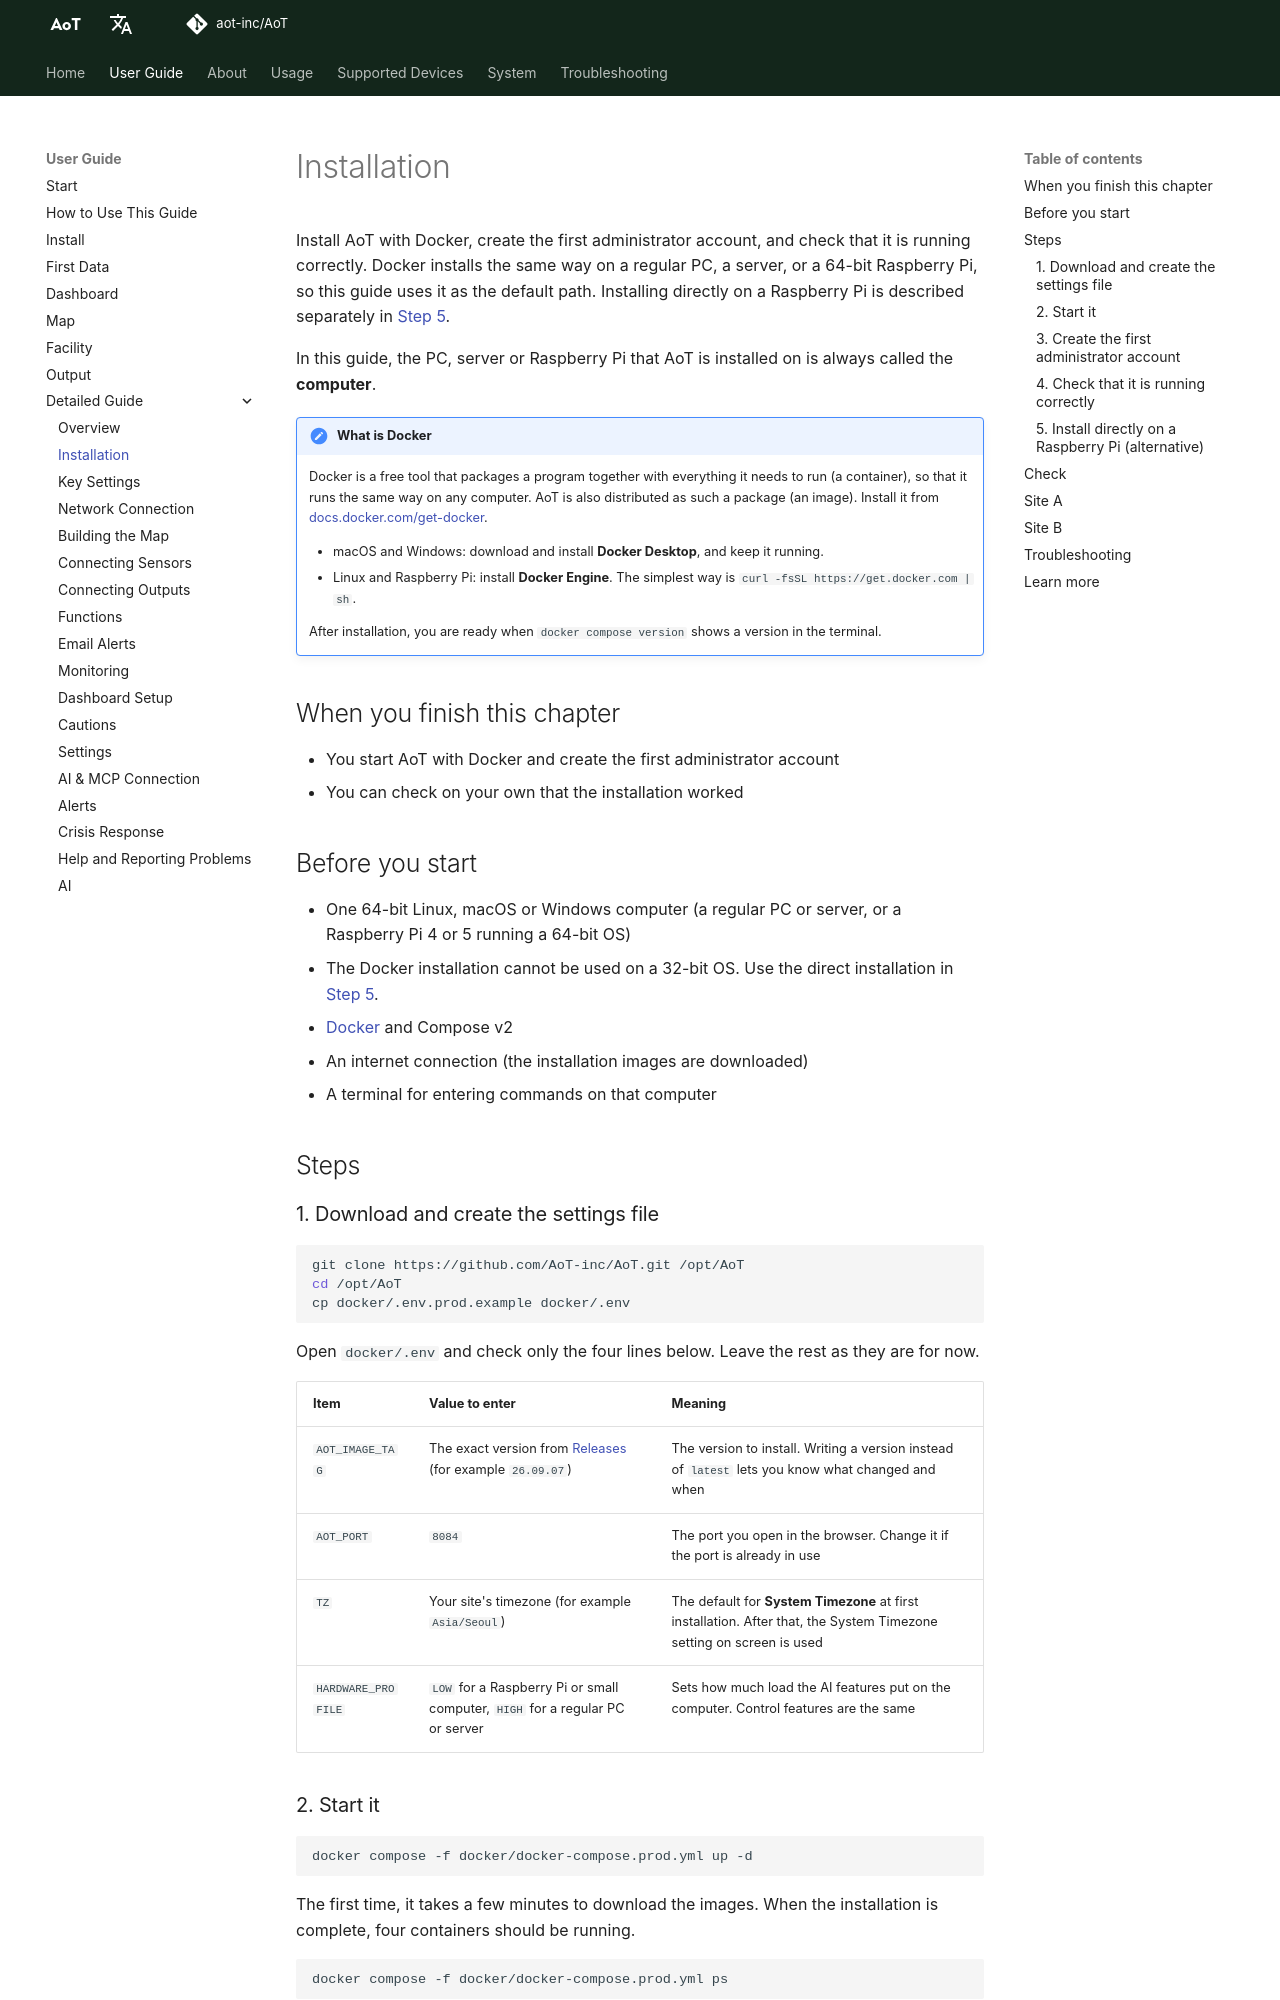

repository: AoT-inc/AoT · page: guide/g01-install/index.html · generator: mkdocs

---
guide_id: g01-install
title: Installation
level: 1
minutes: 40
needs: ["g00-overview"]
kind: 실습
---

# Installation

Install AoT with Docker, create the first administrator account, and check that it is running correctly. Docker
installs the same way on a regular PC, a server, or a 64-bit Raspberry Pi, so this guide uses it as the default
path. Installing directly on a Raspberry Pi is described separately in [Step 5](#step-5).

In this guide, the PC, server or Raspberry Pi that AoT is installed on is always called the **computer**.

!!! note "What is Docker"
    Docker is a free tool that packages a program together with everything it needs to run (a container), so that it
    runs the same way on any computer. AoT is also distributed as such a package (an image). Install it from [docs.docker.com/get-docker](https://docs.docker.com/get-docker/).

    - macOS and Windows: download and install **Docker Desktop**, and keep it running.
    - Linux and Raspberry Pi: install **Docker Engine**. The simplest way is `curl -fsSL https://get.docker.com | sh`.

    After installation, you are ready when `docker compose version` shows a version in the terminal.

## When you finish this chapter { #goal }

- You start AoT with Docker and create the first administrator account
- You can check on your own that the installation worked

## Before you start { #prepare }

- One 64-bit Linux, macOS or Windows computer (a regular PC or server, or a Raspberry Pi 4 or 5 running a 64-bit OS)
  - The Docker installation cannot be used on a 32-bit OS. Use the direct installation in [Step 5](#step-5).
- [Docker](https://docs.docker.com/get-docker/) and Compose v2
- An internet connection (the installation images are downloaded)
- A terminal for entering commands on that computer

## Steps { #steps }

### 1. Download and create the settings file { #step-1 }

```bash
git clone https://github.com/AoT-inc/AoT.git /opt/AoT
cd /opt/AoT
cp docker/.env.prod.example docker/.env
```

Open `docker/.env` and check only the four lines below. Leave the rest as they are for now.

| Item | Value to enter | Meaning |
|---|---|---|
| `AOT_IMAGE_TAG` | The exact version from [Releases](https://github.com/AoT-inc/AoT/releases) (for example `26.09.07`) | The version to install. Writing a version instead of `latest` lets you know what changed and when |
| `AOT_PORT` | `8084` | The port you open in the browser. Change it if the port is already in use |
| `TZ` | Your site's timezone (for example `Asia/Seoul`) | The default for **System Timezone** at first installation. After that, the System Timezone setting on screen is used |
| `HARDWARE_PROFILE` | `LOW` for a Raspberry Pi or small computer, `HIGH` for a regular PC or server | Sets how much load the AI features put on the computer. Control features are the same |
